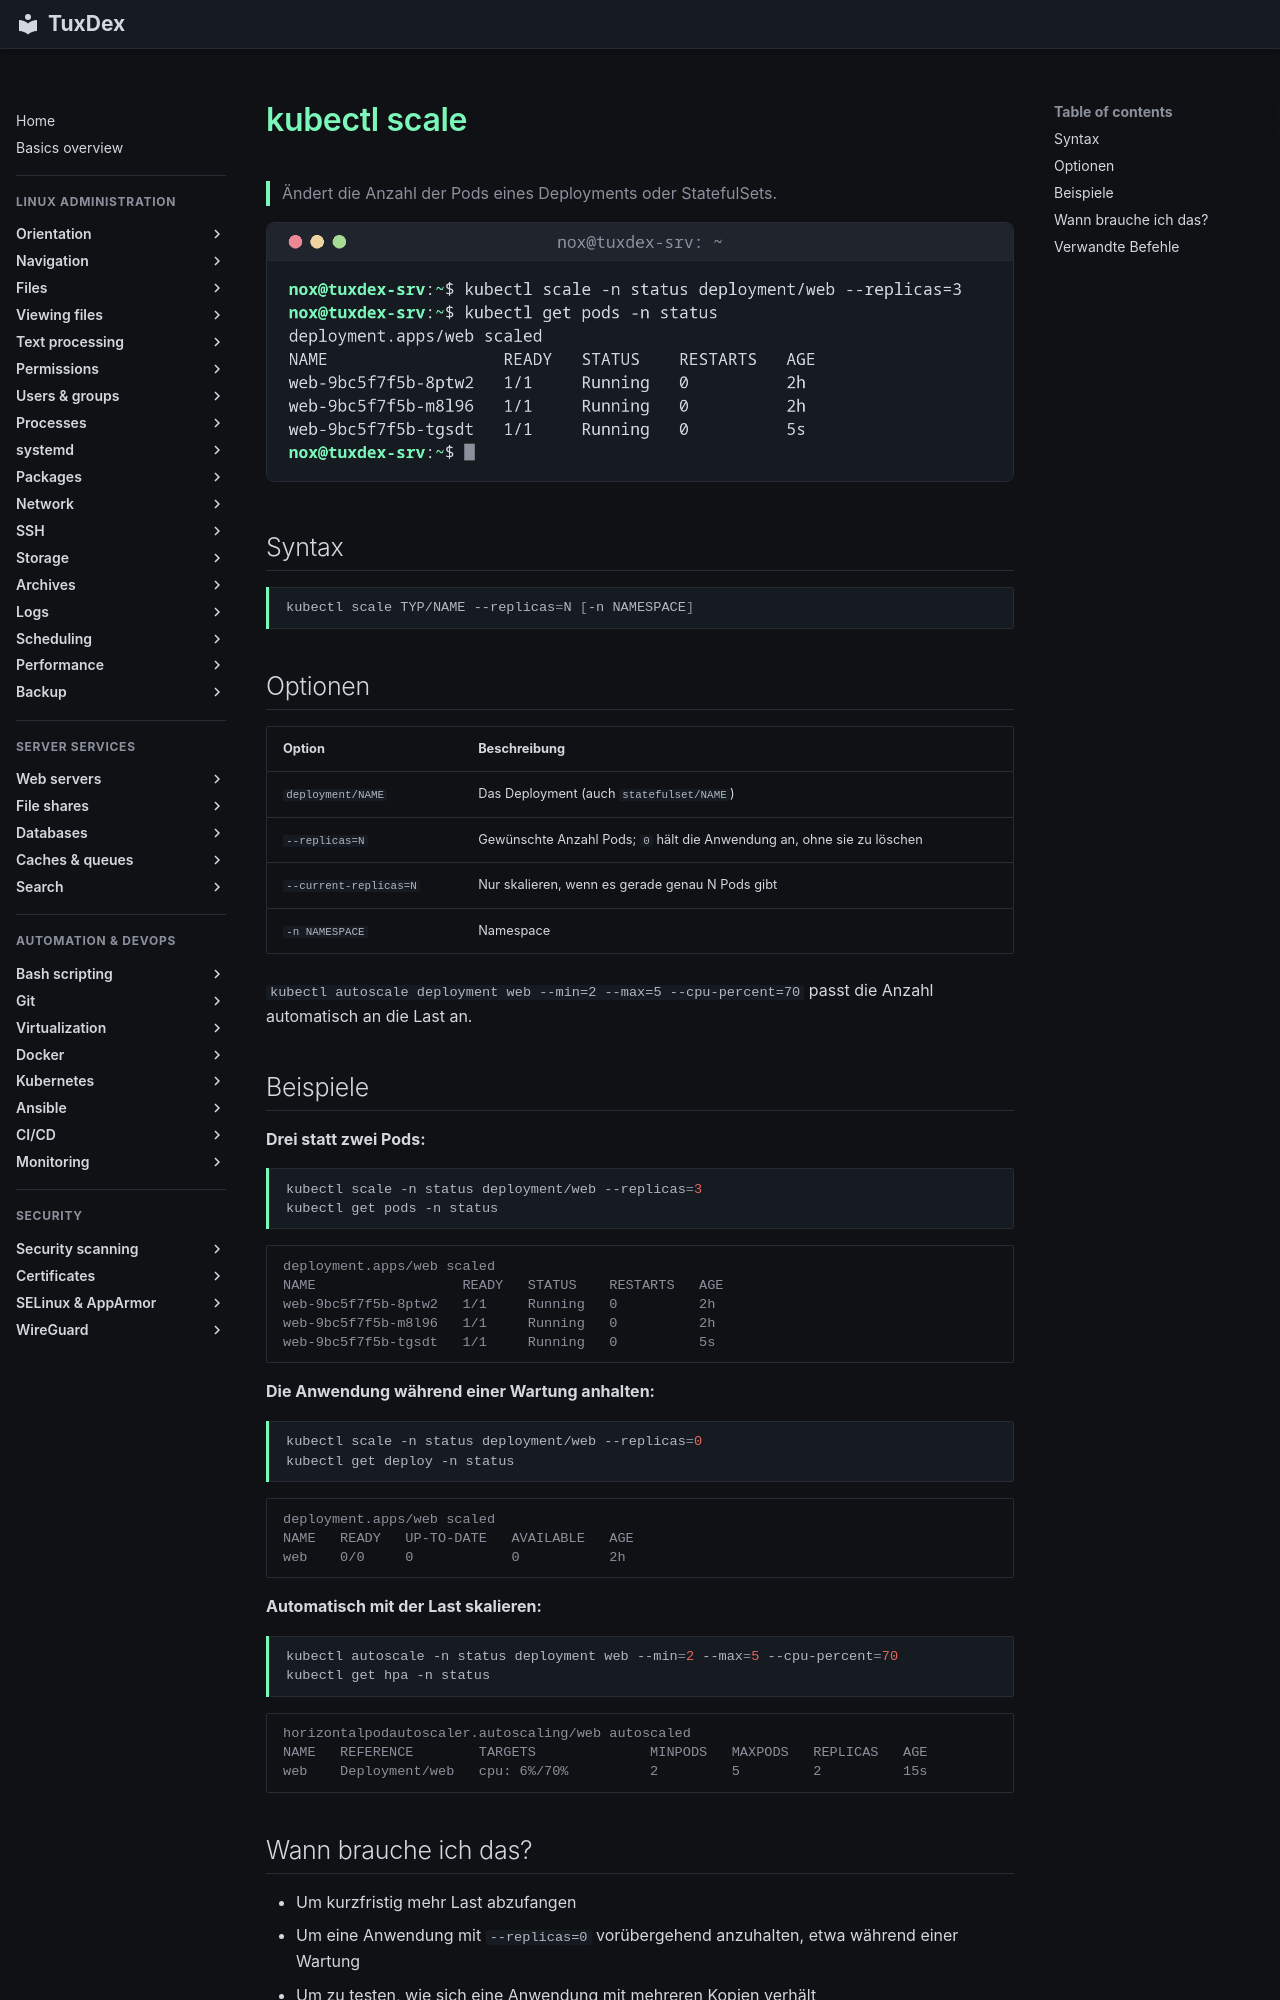

repository: Noxisan/tuxcodex · page: 20-kubernetes/kubectl-scale.de/index.html · generator: mkdocs

# kubectl scale

> Ändert die Anzahl der Pods eines Deployments oder StatefulSets.

![kubectl-scale output](../assets/screenshots/20-kubernetes/kubectl-scale.png)

## Syntax

```bash
kubectl scale TYP/NAME --replicas=N [-n NAMESPACE]
```

## Optionen

| Option | Beschreibung |
|--------|--------------|
| `deployment/NAME` | Das Deployment (auch `statefulset/NAME`) |
| `--replicas=N` | Gewünschte Anzahl Pods; `0` hält die Anwendung an, ohne sie zu löschen |
| `--current-replicas=N` | Nur skalieren, wenn es gerade genau N Pods gibt |
| `-n NAMESPACE` | Namespace |

`kubectl autoscale deployment web --min=2 --max=5 --cpu-percent=70` passt die Anzahl automatisch an die Last an.

## Beispiele

**Drei statt zwei Pods:**

```bash
kubectl scale -n status deployment/web --replicas=3
kubectl get pods -n status
```

```text
deployment.apps/web scaled
NAME                  READY   STATUS    RESTARTS   AGE
web-9bc5f7f5b-8ptw2   1/1     Running   0          2h
web-9bc5f7f5b-m8l96   1/1     Running   0          2h
web-9bc5f7f5b-tgsdt   1/1     Running   0          5s
```

**Die Anwendung während einer Wartung anhalten:**

```bash
kubectl scale -n status deployment/web --replicas=0
kubectl get deploy -n status
```

```text
deployment.apps/web scaled
NAME   READY   UP-TO-DATE   AVAILABLE   AGE
web    0/0     0            0           2h
```

**Automatisch mit der Last skalieren:**

```bash
kubectl autoscale -n status deployment web --min=2 --max=5 --cpu-percent=70
kubectl get hpa -n status
```

```text
horizontalpodautoscaler.autoscaling/web autoscaled
NAME   REFERENCE        TARGETS              MINPODS   MAXPODS   REPLICAS   AGE
web    Deployment/web   cpu: 6%/70%          2         5         2          15s
```
